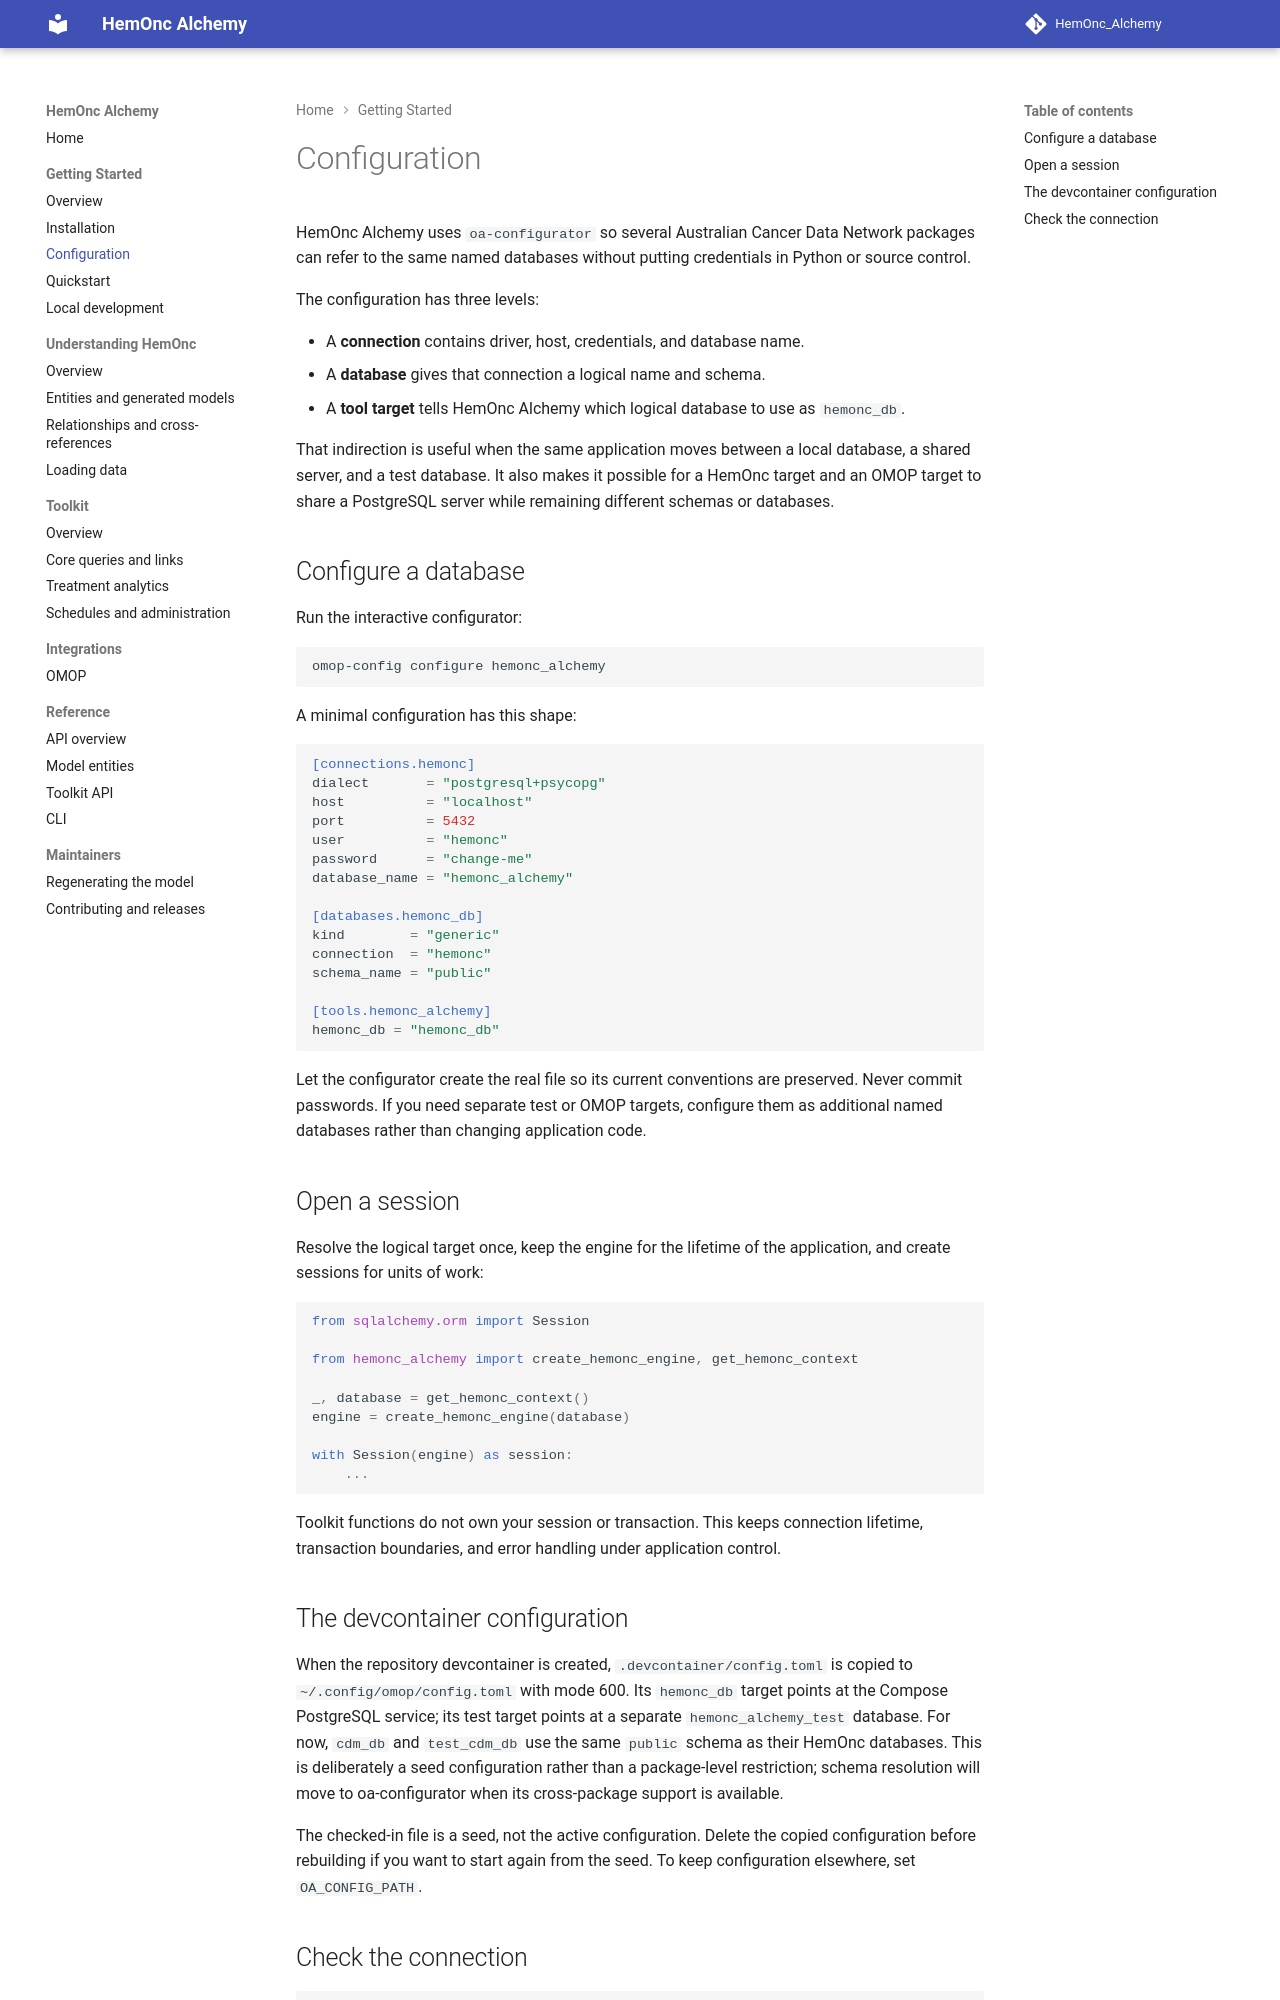

repository: AustralianCancerDataNetwork/HemOnc_Alchemy · page: getting-started/configuration/index.html · generator: mkdocs

# Configuration

HemOnc Alchemy uses `oa-configurator` so several Australian Cancer Data Network packages can refer to the same named databases without putting credentials in Python or source control.

The configuration has three levels:

- A **connection** contains driver, host, credentials, and database name.
- A **database** gives that connection a logical name and schema.
- A **tool target** tells HemOnc Alchemy which logical database to use as `hemonc_db`.

That indirection is useful when the same application moves between a local database, a shared server, and a test database. It also makes it possible for a HemOnc target and an OMOP target to share a PostgreSQL server while remaining different schemas or databases.

## Configure a database

Run the interactive configurator:

```bash
omop-config configure hemonc_alchemy
```

A minimal configuration has this shape:

```toml
[connections.hemonc]
dialect       = "postgresql+psycopg"
host          = "localhost"
port          = 5432
user          = "hemonc"
password      = "change-me"
database_name = "hemonc_alchemy"

[databases.hemonc_db]
kind        = "generic"
connection  = "hemonc"
schema_name = "public"

[tools.hemonc_alchemy]
hemonc_db = "hemonc_db"
```

Let the configurator create the real file so its current conventions are preserved. Never commit passwords. If you need separate test or OMOP targets, configure them as additional named databases rather than changing application code.

## Open a session

Resolve the logical target once, keep the engine for the lifetime of the application, and create sessions for units of work:

```python
from sqlalchemy.orm import Session

from hemonc_alchemy import create_hemonc_engine, get_hemonc_context

_, database = get_hemonc_context()
engine = create_hemonc_engine(database)

with Session(engine) as session:
    ...
```

Toolkit functions do not own your session or transaction. This keeps connection lifetime, transaction boundaries, and error handling under application control.

## The devcontainer configuration

When the repository devcontainer is created, `.devcontainer/config.toml` is copied to `~/.config/omop/config.toml` with mode 600. Its `hemonc_db` target points at the Compose PostgreSQL service; its test target points at a separate `hemonc_alchemy_test` database. For now, `cdm_db` and `test_cdm_db` use the same `public` schema as their HemOnc databases. This is deliberately a seed configuration rather than a package-level restriction; schema resolution will move to oa-configurator when its cross-package support is available.

The checked-in file is a seed, not the active configuration. Delete the copied configuration before rebuilding if you want to start again from the seed. To keep configuration elsewhere, set `OA_CONFIG_PATH`.
